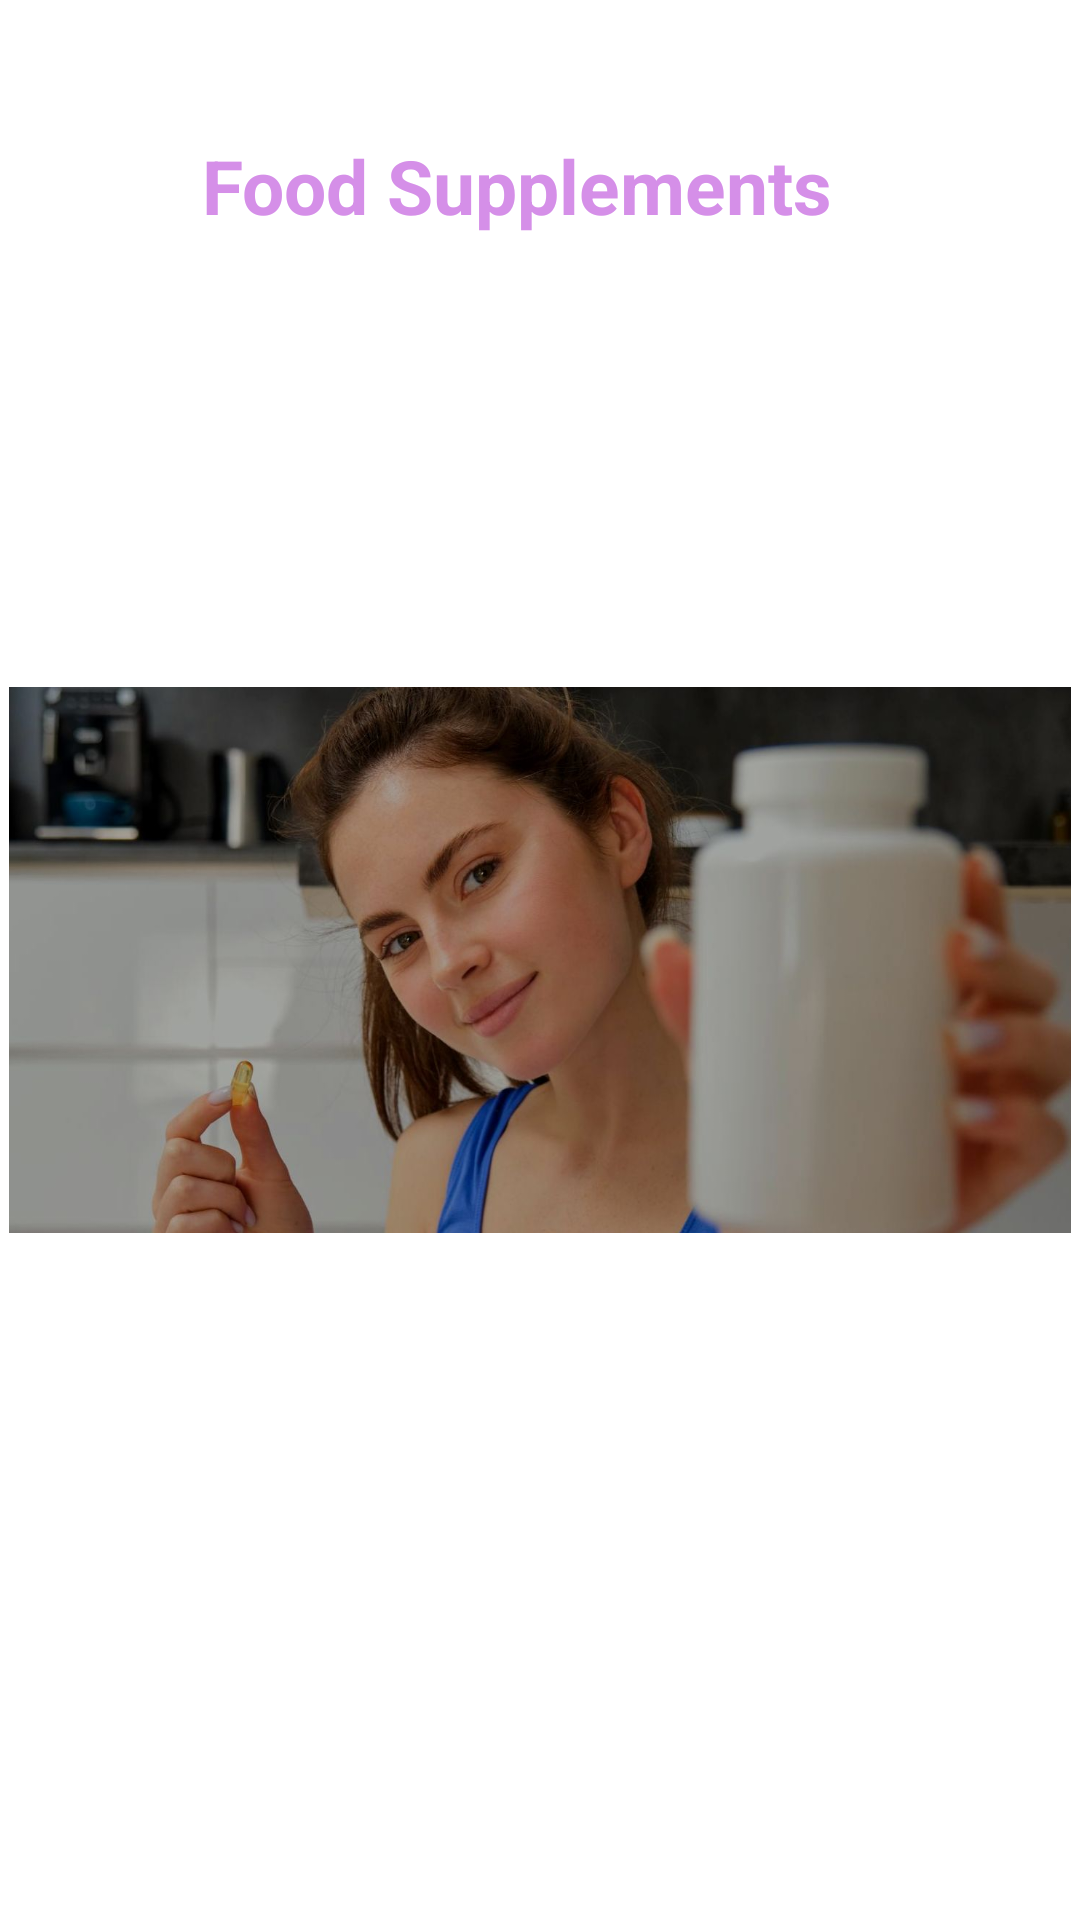

This screen was rendered from an Android layout file. Write that file and the resources it references.
<!-- AndroidManifest.xml: application theme Theme.MyTriFIt -->
<!-- res/layout/complimant.xml -->
<?xml version="1.0" encoding="utf-8"?>
<RelativeLayout xmlns:android="http://schemas.android.com/apk/res/android"
    xmlns:app="http://schemas.android.com/apk/res-auto"
    android:layout_width="match_parent"
    android:layout_height="215dp">
    <com.google.android.material.imageview.ShapeableImageView
        android:layout_width="match_parent"
        android:layout_height="match_parent"
        android:id="@+id/back_pic"
        app:shapeAppearanceOverlay="@style/rounded"
        android:padding="3dp"
        app:srcCompat="@drawable/complimants"
        android:layout_alignParentTop="true"
        android:layout_alignParentBottom="true"
        android:layout_alignParentRight="true"
        android:layout_alignParentLeft="true"
        />


    <TextView
        android:id="@+id/work_level"
        android:layout_width="match_parent"
        android:layout_height="wrap_content"
        android:layout_alignParentStart="true"
        android:layout_alignParentTop="true"
        android:layout_alignParentEnd="true"
        android:layout_marginStart="10dp"
        android:layout_marginTop="45dp"
        android:layout_marginEnd="25dp"
        android:text="Food Supplements"
        android:textAlignment="center"
        android:textColor="#D58FE8"
        android:textSize="25dp"
        android:textStyle="bold" />

    <TextView
        android:id="@+id/muscle_name"
        android:layout_width="match_parent"
        android:layout_height="wrap_content"
        android:layout_alignStart="@+id/back_pic"
        android:layout_alignEnd="@+id/back_pic"
        android:layout_alignBottom="@+id/back_pic"
        android:layout_marginStart="3dp"
        android:layout_marginEnd="0dp"
        android:layout_marginBottom="84dp"
        android:text="You can buy it now !"
        android:textAlignment="center"
        android:textColor="@color/white"
        android:textSize="30dp" />

    <TextView
        android:id="@+id/isFullWork"
        android:layout_width="189dp"
        android:layout_height="wrap_content"
        android:layout_alignStart="@+id/back_pic"
        android:layout_alignParentEnd="true"
        android:layout_alignParentBottom="true"
        android:layout_marginStart="111dp"
        android:layout_marginTop="10dp"
        android:layout_marginEnd="121dp"
        android:layout_marginBottom="30dp"
        android:text="Discount now "
        android:textAlignment="center"
        android:textColor="@color/white"
        android:textSize="20dp"
        android:textStyle="bold" />

    <TextView
        android:id="@+id/timeWork"
        android:layout_width="192dp"
        android:layout_height="34dp"
        android:layout_alignStart="@+id/muscle_name"
        android:layout_alignEnd="@+id/muscle_name"
        android:layout_alignBottom="@+id/muscle_name"
        android:layout_marginStart="216dp"
        android:layout_marginEnd="-26dp"
        android:layout_marginBottom="-127dp"
        android:text="Total time : 30 min "
        android:textColor="@color/white"
        android:textSize="18dp"
        android:textStyle="bold"

        />


</RelativeLayout>
<!-- resources referenced by this layout -->
<resources>
  <!-- drawable complimants: png bitmap (drawable, 68343 bytes) -->
  <style name="rounded">
          <item name="cornerSize">35dp</item>
  
      </style>
  <style name="Theme.MyTriFIt" parent="Base.Theme.MyTriFIt" />
  <style name="Base.Theme.MyTriFIt" parent="Theme.MaterialComponents.DayNight.NoActionBar">
          
          
      </style>
  <!-- not gathered from this repository: default colours our renderer supplied (Android Studio template values) -->
  <color name="white">#FFFFFFFF</color>
</resources>
